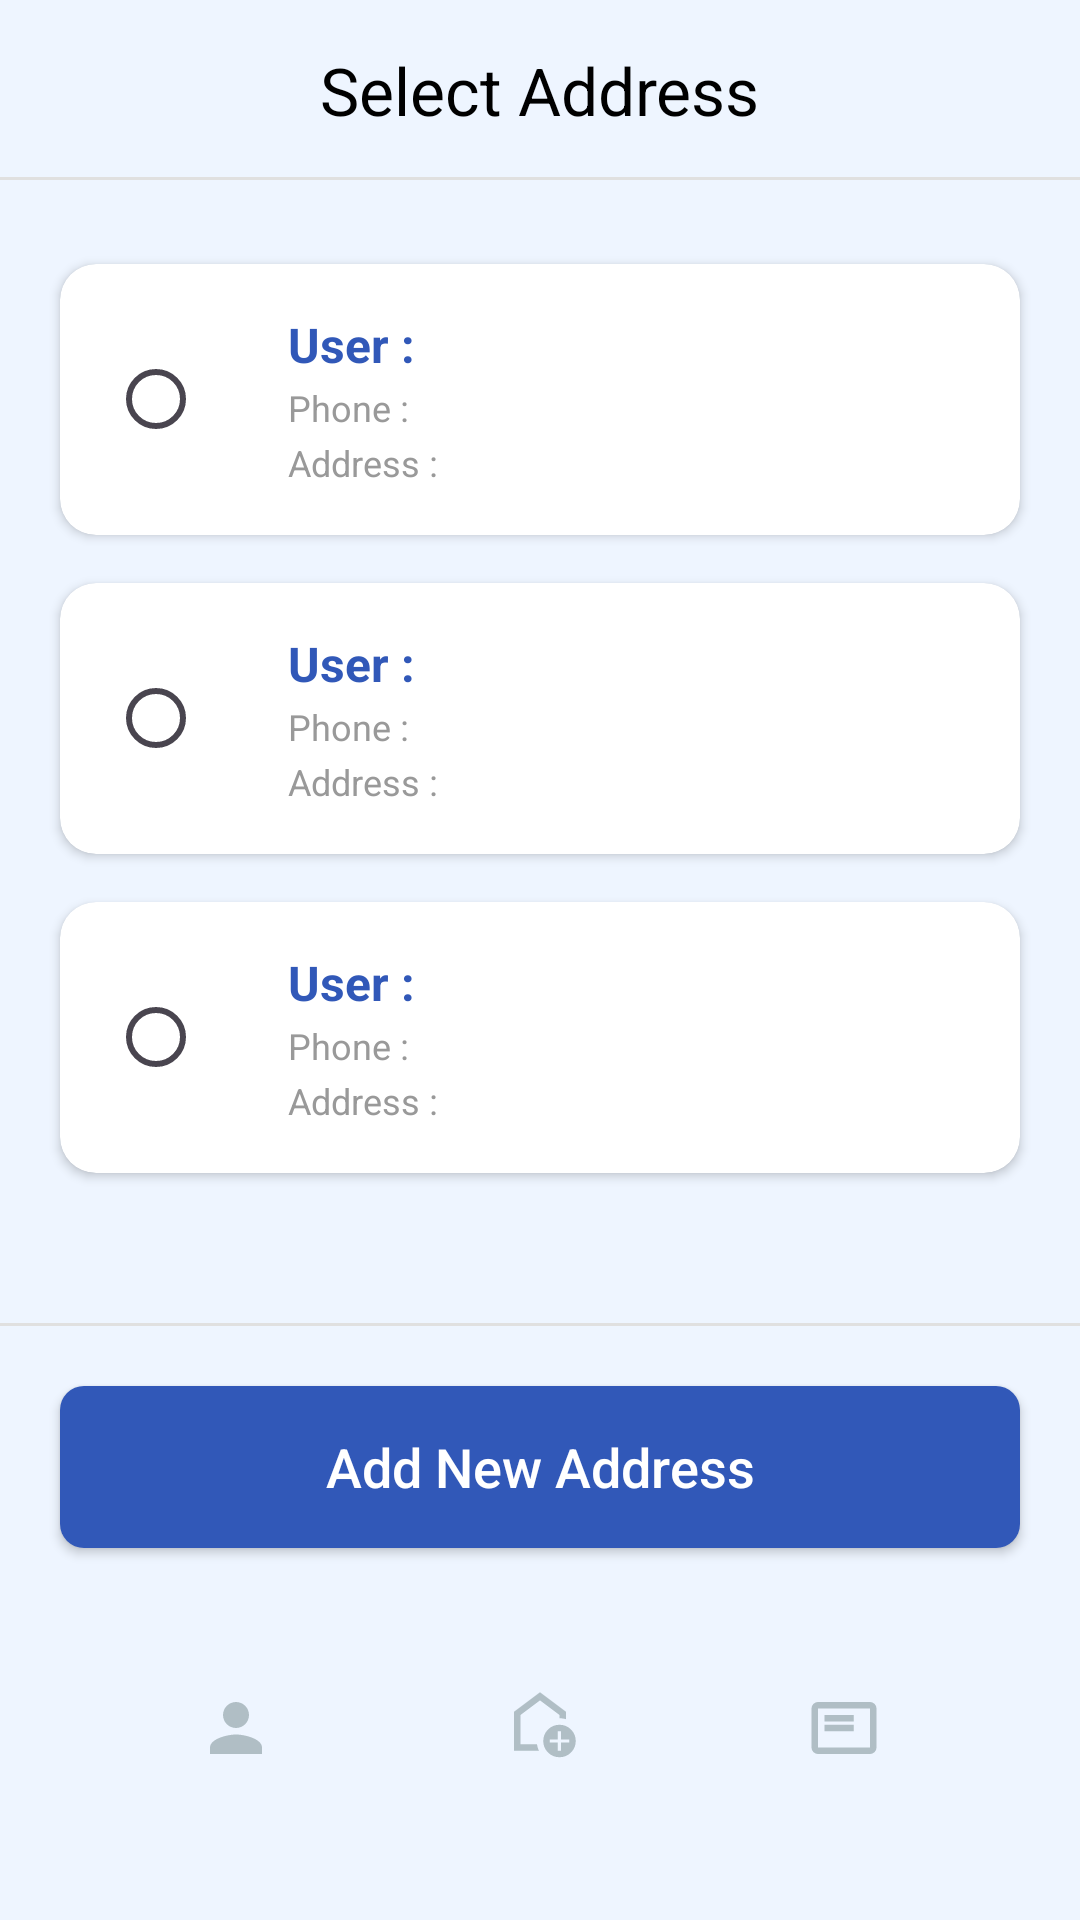

Write the Android layout XML for this screen, with the resource values it uses.
<!-- AndroidManifest.xml: application theme Theme.EncikAircond -->
<!-- res/layout/activity_saved_address.xml -->
<?xml version="1.0" encoding="utf-8"?>
<androidx.constraintlayout.widget.ConstraintLayout xmlns:android="http://schemas.android.com/apk/res/android"
    xmlns:app="http://schemas.android.com/apk/res-auto"
    android:layout_width="match_parent"
    android:layout_height="match_parent"
    android:background="#EEF5FF">

    
    <RelativeLayout
        android:id="@+id/header"
        android:layout_width="match_parent"
        android:layout_height="60dp"
        app:layout_constraintTop_toTopOf="parent">

        <TextView
            android:layout_width="wrap_content"
            android:layout_height="wrap_content"
            android:layout_centerInParent="true"
            android:text="Select Address"
            android:textColor="#000000"
            android:textSize="22sp" />

        <View
            android:layout_width="match_parent"
            android:layout_height="1dp"
            android:layout_alignParentBottom="true"
            android:background="#E0E0E0" />
    </RelativeLayout>

    <ScrollView
        android:layout_width="match_parent"
        android:layout_height="0dp"
        app:layout_constraintBottom_toTopOf="@id/bottomLayout"
        app:layout_constraintTop_toBottomOf="@id/header">

        <LinearLayout
            android:layout_width="match_parent"
            android:layout_height="wrap_content"
            android:orientation="vertical"
            android:paddingTop="20dp">

            
            <include layout="@layout/item_saved_address" />
            <include layout="@layout/item_saved_address" />
            <include layout="@layout/item_saved_address" />

        </LinearLayout>
    </ScrollView>

    <LinearLayout
        android:id="@+id/bottomLayout"
        android:layout_width="match_parent"
        android:layout_height="wrap_content"
        android:orientation="vertical"
        app:layout_constraintBottom_toTopOf="@id/bottomBar">

        <View
            android:layout_width="match_parent"
            android:layout_height="1dp"
            android:background="#E0E0E0" />

        <androidx.appcompat.widget.AppCompatButton
            android:id="@+id/btnAddAddress"
            android:layout_width="match_parent"
            android:layout_height="54dp"
            android:layout_margin="20dp"
            android:background="@drawable/button_blue"
            android:text="Add New Address"
            android:textAllCaps="false"
            android:textColor="#FFFFFF"
            android:textSize="18sp" />

    </LinearLayout>

    
    <LinearLayout
        android:id="@+id/bottomBar"
        android:layout_width="match_parent"
        android:layout_height="80dp"
        android:layout_marginStart="28dp"
        android:layout_marginEnd="28dp"
        android:layout_marginBottom="24dp"
        android:background="@drawable/bottom_nav_background"
        android:elevation="10dp"
        android:gravity="center"
        android:orientation="horizontal"
        android:weightSum="3"
        app:layout_constraintBottom_toBottomOf="parent">

        <LinearLayout
            android:id="@+id/navProfile"
            android:layout_width="0dp"
            android:layout_height="match_parent"
            android:layout_weight="1"
            android:gravity="center">

            <ImageView
                android:layout_width="26dp"
                android:layout_height="26dp"
                android:src="@drawable/ic_person"
                app:tint="#B0BEC5" />
        </LinearLayout>

        <LinearLayout
            android:id="@+id/navHome"
            android:layout_width="0dp"
            android:layout_height="match_parent"
            android:layout_weight="1"
            android:gravity="center">

            <ImageView
                android:layout_width="26dp"
                android:layout_height="26dp"
                android:src="@drawable/ic_home"
                app:tint="#B0BEC5" />
        </LinearLayout>

        <LinearLayout
            android:id="@+id/navOrders"
            android:layout_width="0dp"
            android:layout_height="match_parent"
            android:layout_weight="1"
            android:gravity="center">

            <ImageView
                android:layout_width="26dp"
                android:layout_height="26dp"
                android:src="@drawable/ic_orders"
                app:tint="#B0BEC5" />
        </LinearLayout>

    </LinearLayout>

</androidx.constraintlayout.widget.ConstraintLayout>
<!-- res/layout/item_saved_address.xml (included above) -->
<?xml version="1.0" encoding="utf-8"?>
<androidx.cardview.widget.CardView xmlns:android="http://schemas.android.com/apk/res/android"
    xmlns:app="http://schemas.android.com/apk/res-auto"
    android:layout_width="match_parent"
    android:layout_height="wrap_content"
    android:layout_marginHorizontal="20dp"
    android:layout_marginVertical="8dp"
    app:cardCornerRadius="12dp"
    app:cardElevation="2dp"
    app:cardUseCompatPadding="false">

    <LinearLayout
        android:layout_width="match_parent"
        android:layout_height="wrap_content"
        android:gravity="center_vertical"
        android:orientation="horizontal"
        android:padding="16dp">

        <RadioButton
            android:id="@+id/rbSelect"
            android:layout_width="wrap_content"
            android:layout_height="wrap_content"
            android:clickable="false"
            android:focusable="false" />

        <LinearLayout
            android:layout_width="match_parent"
            android:layout_height="wrap_content"
            android:layout_marginStart="12dp"
            android:orientation="vertical">

            <TextView
                android:id="@+id/txtUserName"
                android:layout_width="wrap_content"
                android:layout_height="wrap_content"
                android:text="User :"
                android:textColor="#3158B8"
                android:textSize="16sp"
                android:textStyle="bold" />

            <TextView
                android:id="@+id/txtPhone"
                android:layout_width="wrap_content"
                android:layout_height="wrap_content"
                android:layout_marginTop="2dp"
                android:text="Phone :"
                android:textColor="#999999"
                android:textSize="12sp" />

            <TextView
                android:id="@+id/txtAddress"
                android:layout_width="wrap_content"
                android:layout_height="wrap_content"
                android:layout_marginTop="2dp"
                android:text="Address :"
                android:textColor="#999999"
                android:textSize="12sp" />

        </LinearLayout>

    </LinearLayout>

</androidx.cardview.widget.CardView>
<!-- resources referenced by this layout -->
<resources>
  <!-- drawable button_blue (drawable) -->
  <?xml version="1.0" encoding="utf-8"?>
  <shape xmlns:android="http://schemas.android.com/apk/res/android">
  
      <solid android:color="#3158B8"/>
  
      <corners android:radius="8dp"/>
  
  </shape>
  <!-- drawable ic_home (drawable) -->
  <?xml version="1.0" encoding="utf-8"?>
  <vector xmlns:android="http://schemas.android.com/apk/res/android"
      android:width="24dp"
      android:height="24dp"
      android:viewportWidth="960"
      android:viewportHeight="960">
  
      <path
          android:fillColor="#FF000000"
          android:pathData="M700,760L740,760L740,660L840,660L840,620L740,620L740,520L700,520L700,620L600,620L600,660L700,660L700,760ZM720,840Q637,840 578.5,781.5Q520,723 520,640Q520,557 578.5,498.5Q637,440 720,440Q803,440 861.5,498.5Q920,557 920,640Q920,723 861.5,781.5Q803,840 720,840ZM160,760L160,280L480,40L800,280L800,372Q781,366 761,363Q741,360 720,360L720,320L480,140L240,320L240,680L443,680Q446,701 452,721Q458,741 467,760L160,760ZM480,410L480,410L480,410L480,410L480,410Q480,410 480,410Q480,410 480,410Q480,410 480,410Z"/>
  </vector>
  <!-- drawable ic_orders (drawable) -->
  <?xml version="1.0" encoding="utf-8"?>
  <vector xmlns:android="http://schemas.android.com/apk/res/android"
      android:autoMirrored="true"
      android:width="24dp"
      android:height="24dp"
      android:viewportWidth="960"
      android:viewportHeight="960">
  
      <path
          android:fillColor="#FF000000"
          android:pathData="M240,520L600,520L600,440L240,440L240,520ZM240,400L600,400L600,320L240,320L240,400ZM160,800Q127,800 103.5,776.5Q80,753 80,720L80,240Q80,207 103.5,183.5Q127,160 160,160L800,160Q833,160 856.5,183.5Q880,207 880,240L880,720Q880,753 856.5,776.5Q833,800 800,800L160,800ZM160,720L800,720Q800,720 800,720Q800,720 800,720L800,240Q800,240 800,240Q800,240 800,240L160,240Q160,240 160,240Q160,240 160,240L160,720Q160,720 160,720Q160,720 160,720ZM160,720Q160,720 160,720Q160,720 160,720L160,240Q160,240 160,240Q160,240 160,240L160,240Q160,240 160,240Q160,240 160,240L160,720Q160,720 160,720Q160,720 160,720Z"/>
  </vector>
  <!-- drawable ic_person (drawable) -->
  <?xml version="1.0" encoding="utf-8"?>
  <vector xmlns:android="http://schemas.android.com/apk/res/android"
      android:width="24dp"
      android:height="24dp"
      android:viewportWidth="24"
      android:viewportHeight="24">
  
      <path
          android:fillColor="#FF000000"
          android:pathData="M12,12c2.21,0 4,-1.79 4,-4c0,-2.21 -1.79,-4 -4,-4c-2.21,0 -4,1.79 -4,4C8,10.21 9.79,12 12,12zM12,14c-2.67,0 -8,1.34 -8,4v2h16v-2C20,15.34 14.67,14 12,14z"/>
  </vector>
  <style name="Theme.EncikAircond" parent="Base.Theme.EncikAircond" />
  <style name="Base.Theme.EncikAircond" parent="Theme.Material3.DayNight.NoActionBar">
          
      </style>
</resources>
